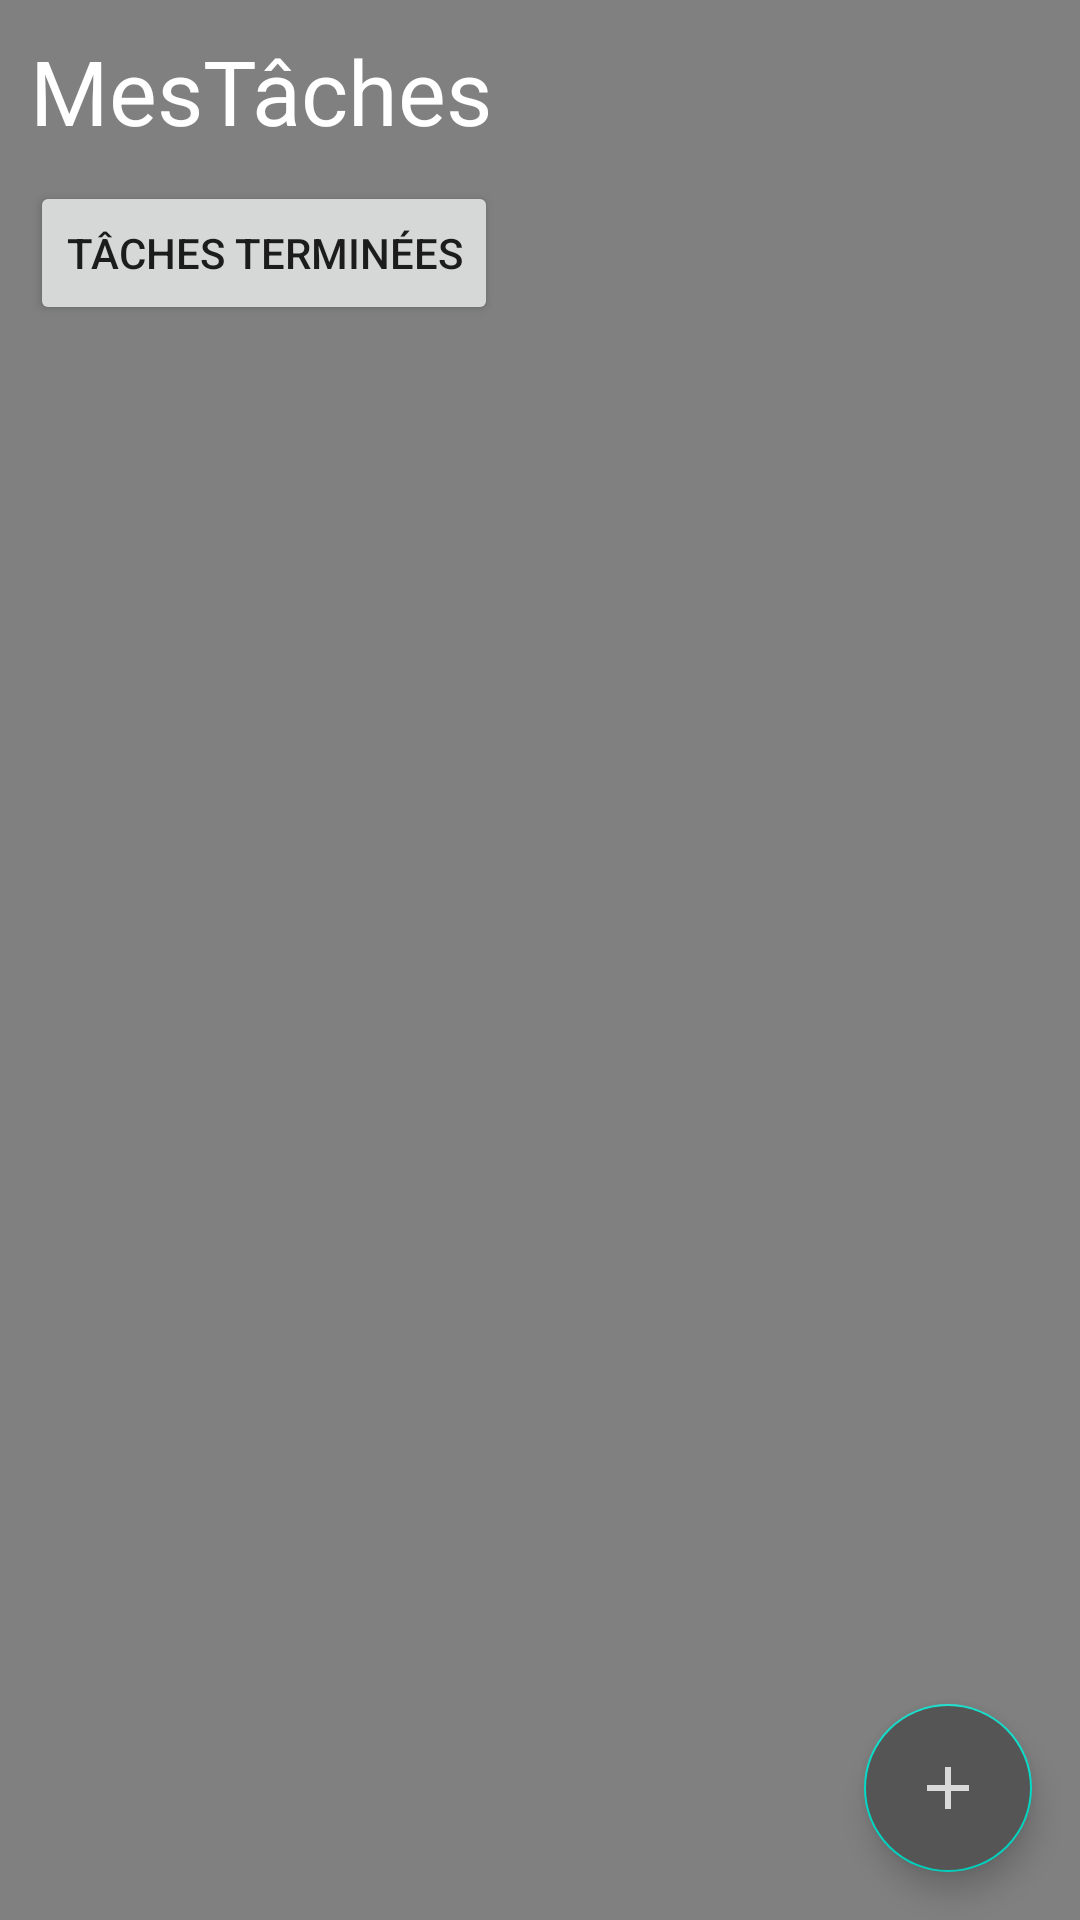

Reconstruct the res/layout file that produces this screen, plus the resources it refers to.
<!-- AndroidManifest.xml: application theme AppTheme -->
<!-- res/layout/main_activity.xml -->
<?xml version="1.0" encoding="utf-8"?>



<androidx.coordinatorlayout.widget.CoordinatorLayout xmlns:android="http://schemas.android.com/apk/res/android"
    xmlns:app="http://schemas.android.com/apk/res-auto"
    android:layout_width="match_parent"
    android:layout_height="match_parent"
    android:background="#808080">

    <com.google.android.material.floatingactionbutton.FloatingActionButton
        android:id="@+id/add_todo_button"
        android:layout_width="wrap_content"
        android:layout_height="wrap_content"
        android:layout_gravity="bottom|right"
        android:layout_margin="16dp"
        android:backgroundTint="#ff555555"
        app:fabSize="normal"
        app:srcCompat="@drawable/ic_add_white_24dp"
        app:tint="#fff" />

    <androidx.core.widget.NestedScrollView
        android:layout_width="match_parent"
        android:layout_height="wrap_content"
        android:layout_marginStart="10dp">

        <LinearLayout
            android:layout_width="match_parent"
            android:layout_height="wrap_content"
            android:orientation="vertical">

            <TextView
                android:layout_width="wrap_content"
                android:layout_height="wrap_content"
                android:layout_marginTop="10dp"
                android:text="MesTâches"
                android:textColor="#fff"
                android:textSize="30sp" />

            <androidx.recyclerview.widget.RecyclerView
                android:id="@+id/todo_list_recycler_view"
                android:layout_width="match_parent"
                android:layout_height="wrap_content"
                android:nestedScrollingEnabled="false" />

            <LinearLayout
                android:layout_width="match_parent"
                android:layout_height="wrap_content"
                android:layout_marginTop="10dp"
                android:orientation="vertical">

                <LinearLayout
                    android:layout_width="match_parent"
                    android:layout_height="wrap_content"
                    android:orientation="horizontal">

                    <Button
                        android:id="@+id/show_finished_todo_button"
                        android:layout_width="wrap_content"
                        android:layout_height="wrap_content"
                        android:text="Tâches terminées" />

                    <Button
                        android:id="@+id/remove_all_todos_button"
                        style="@style/Widget.MaterialComponents.Button.OutlinedButton"
                        android:layout_width="wrap_content"
                        android:layout_height="wrap_content"
                        android:layout_marginLeft="30dp"
                        app:strokeWidth="0dp"
                        app:icon="@drawable/ic_delete_black_24dp" />


                </LinearLayout>

                <androidx.recyclerview.widget.RecyclerView
                    android:id="@+id/finished_todo_list_recycler_view"
                    android:layout_width="match_parent"
                    android:layout_height="wrap_content"
                    android:nestedScrollingEnabled="false" />
            </LinearLayout>
        </LinearLayout>
    </androidx.core.widget.NestedScrollView>
</androidx.coordinatorlayout.widget.CoordinatorLayout>
<!-- resources referenced by this layout -->
<resources>
  <!-- drawable ic_add_white_24dp (drawable) -->
  <vector android:alpha="0.78" android:height="24dp"
      android:tint="#FFFFFF" android:viewportHeight="24.0"
      android:viewportWidth="24.0" android:width="24dp" xmlns:android="http://schemas.android.com/apk/res/android">
      <path android:fillColor="#FF000000" android:pathData="M19,13h-6v6h-2v-6H5v-2h6V5h2v6h6v2z"/>
  </vector>
  <style name="AppTheme" parent="Theme.MaterialComponents.Light.NoActionBar">
          
          <item name="colorPrimary">#ff555555</item>
          <item name="colorPrimaryDark">@color/colorPrimaryDark</item>
          <item name="colorAccent">#ff555555</item>
      </style>
  <!-- not gathered from this repository: default colours our renderer supplied (Android Studio template values) -->
  <color name="colorPrimaryDark">#FF3700B3</color>
</resources>
